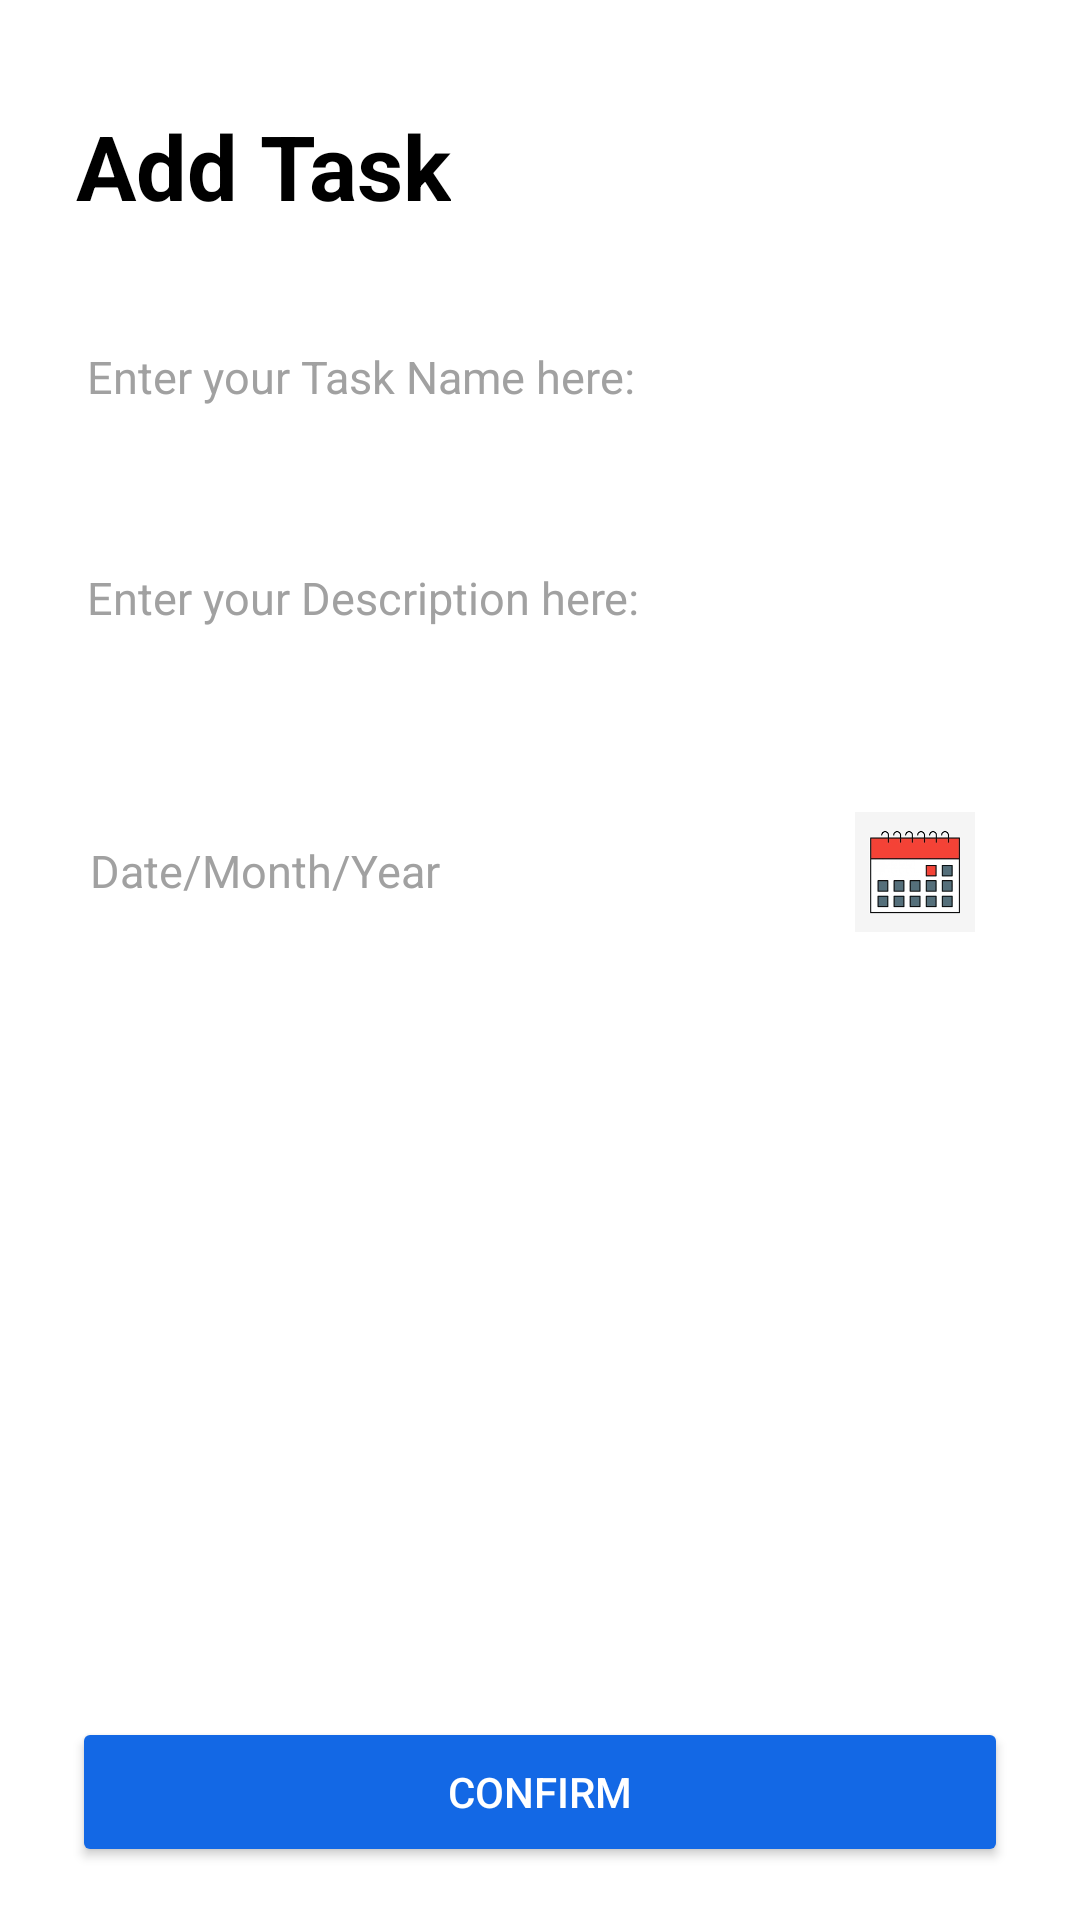

Reconstruct the res/layout file that produces this screen, plus the resources it refers to.
<!-- AndroidManifest.xml: application theme Theme.DodoTesting -->
<!-- res/layout/activity_add.xml -->
<?xml version="1.0" encoding="utf-8"?>
<androidx.constraintlayout.widget.ConstraintLayout
    xmlns:android="http://schemas.android.com/apk/res/android"
    xmlns:app="http://schemas.android.com/apk/res-auto"
    xmlns:tools="http://schemas.android.com/tools"
    android:id="@+id/relativeLayout"
    android:layout_width="match_parent"
    android:layout_height="match_parent"
    android:background="@color/white"
    android:orientation="vertical"
    tools:context=".AddActivity">

    <TextView
        android:id="@+id/Tasks"
        android:layout_width="wrap_content"
        android:layout_height="wrap_content"
        android:layout_marginLeft="25dp"
        android:layout_marginTop="35dp"
        android:layout_marginBottom="15dp"
        android:text="Add Task"
        android:textAlignment="center"
        android:textColor="@color/black"
        android:textSize="30dp"
        android:textStyle="bold"
        app:layout_constraintStart_toStartOf="parent"
        app:layout_constraintTop_toTopOf="parent" />

    <EditText
        android:id="@+id/input_title"
        android:layout_width="match_parent"
        android:layout_height="wrap_content"
        android:layout_below="@+id/Tasks"
        android:layout_marginHorizontal="25dp"
        android:layout_marginTop="30dp"
        android:textColor="@color/black"
        android:textSize="15dp"
        android:hint="Enter your Task Name here:"
        android:textColorHint="#A1A1A1"
        android:minLines="1"
        android:maxLines="1"
        app:layout_constraintStart_toStartOf="parent"
        app:layout_constraintTop_toBottomOf="@+id/Tasks"/>

    <EditText
        android:id="@+id/input_description"
        android:layout_width="match_parent"
        android:layout_height="wrap_content"
        android:layout_below="@+id/Tasks"
        android:layout_marginHorizontal="25dp"
        android:layout_marginTop="10dp"
        android:textColor="@color/black"
        android:textSize="15dp"
        android:hint="Enter your Description here:"
        android:textColorHint="#A1A1A1"
        android:minLines="4"
        android:maxLines="4"
        app:layout_constraintStart_toStartOf="parent"
        app:layout_constraintTop_toBottomOf="@+id/input_title" />

    <TextView
        android:id="@+id/dates"
        android:layout_width="wrap_content"
        android:layout_height="wrap_content"
        android:layout_marginLeft="30dp"
        android:layout_marginTop="280dp"
        android:hint="Date/Month/Year"
        android:textColorHint="#A1A1A1"
        android:textSize="15dp"
        android:textColor="@color/black"
        app:layout_constraintStart_toStartOf="parent"
        app:layout_constraintTop_toTopOf="parent" />

    <ImageView
        android:id="@+id/Date_picker"
        android:layout_width="40dp"
        android:layout_height="40dp"
        android:layout_marginTop="270dp"
        android:src="@drawable/calender"
        android:layout_marginEnd="35dp"
        app:layout_constraintBottom_toBottomOf="parent"
        app:layout_constraintEnd_toEndOf="parent"
        app:layout_constraintTop_toTopOf="parent"
        app:layout_constraintVertical_bias="0.002"
        />

    <Button
        android:id="@+id/button_ok"
        android:layout_width="match_parent"
        android:layout_height="50dp"
        android:text="Confirm"
        android:backgroundTint="#1368E5"
        android:textColor="@color/white"
        android:layout_marginStart="24dp"
        android:layout_marginEnd="24dp"
        app:layout_constraintBottom_toBottomOf="parent"
        app:layout_constraintEnd_toEndOf="parent"
        app:layout_constraintStart_toStartOf="parent"
        app:layout_constraintTop_toTopOf="parent"
        app:layout_constraintVertical_bias="0.970" />

</androidx.constraintlayout.widget.ConstraintLayout>
<!-- resources referenced by this layout -->
<resources>
  <color name="black">#FF000000</color>
  <color name="white">#FFFFFFFF</color>
  <!-- drawable calender: png bitmap (drawable, 4255 bytes) -->
  <style name="Theme.DodoTesting" parent="Theme.MaterialComponents.NoActionBar">
          
          <item name="colorPrimary">@color/blue_theme1</item>
          <item name="colorPrimaryVariant">@color/blue_theme2</item>
          <item name="colorOnPrimary">@color/white</item>
          
          <item name="colorSecondary">@color/blue_line1</item>
          <item name="colorSecondaryVariant">@color/blue_line2</item>
          <item name="colorOnSecondary">@color/black</item>
          
          <item name="android:statusBarColor" tools:targetApi="l">?attr/colorPrimaryVariant</item>
          
      </style>
  <color name="blue_theme1">#0054D0</color>
  <color name="blue_theme2">#0046AE</color>
  <color name="blue_line1">#1B6DE6</color>
  <color name="blue_line2">#277EFF</color>
</resources>
